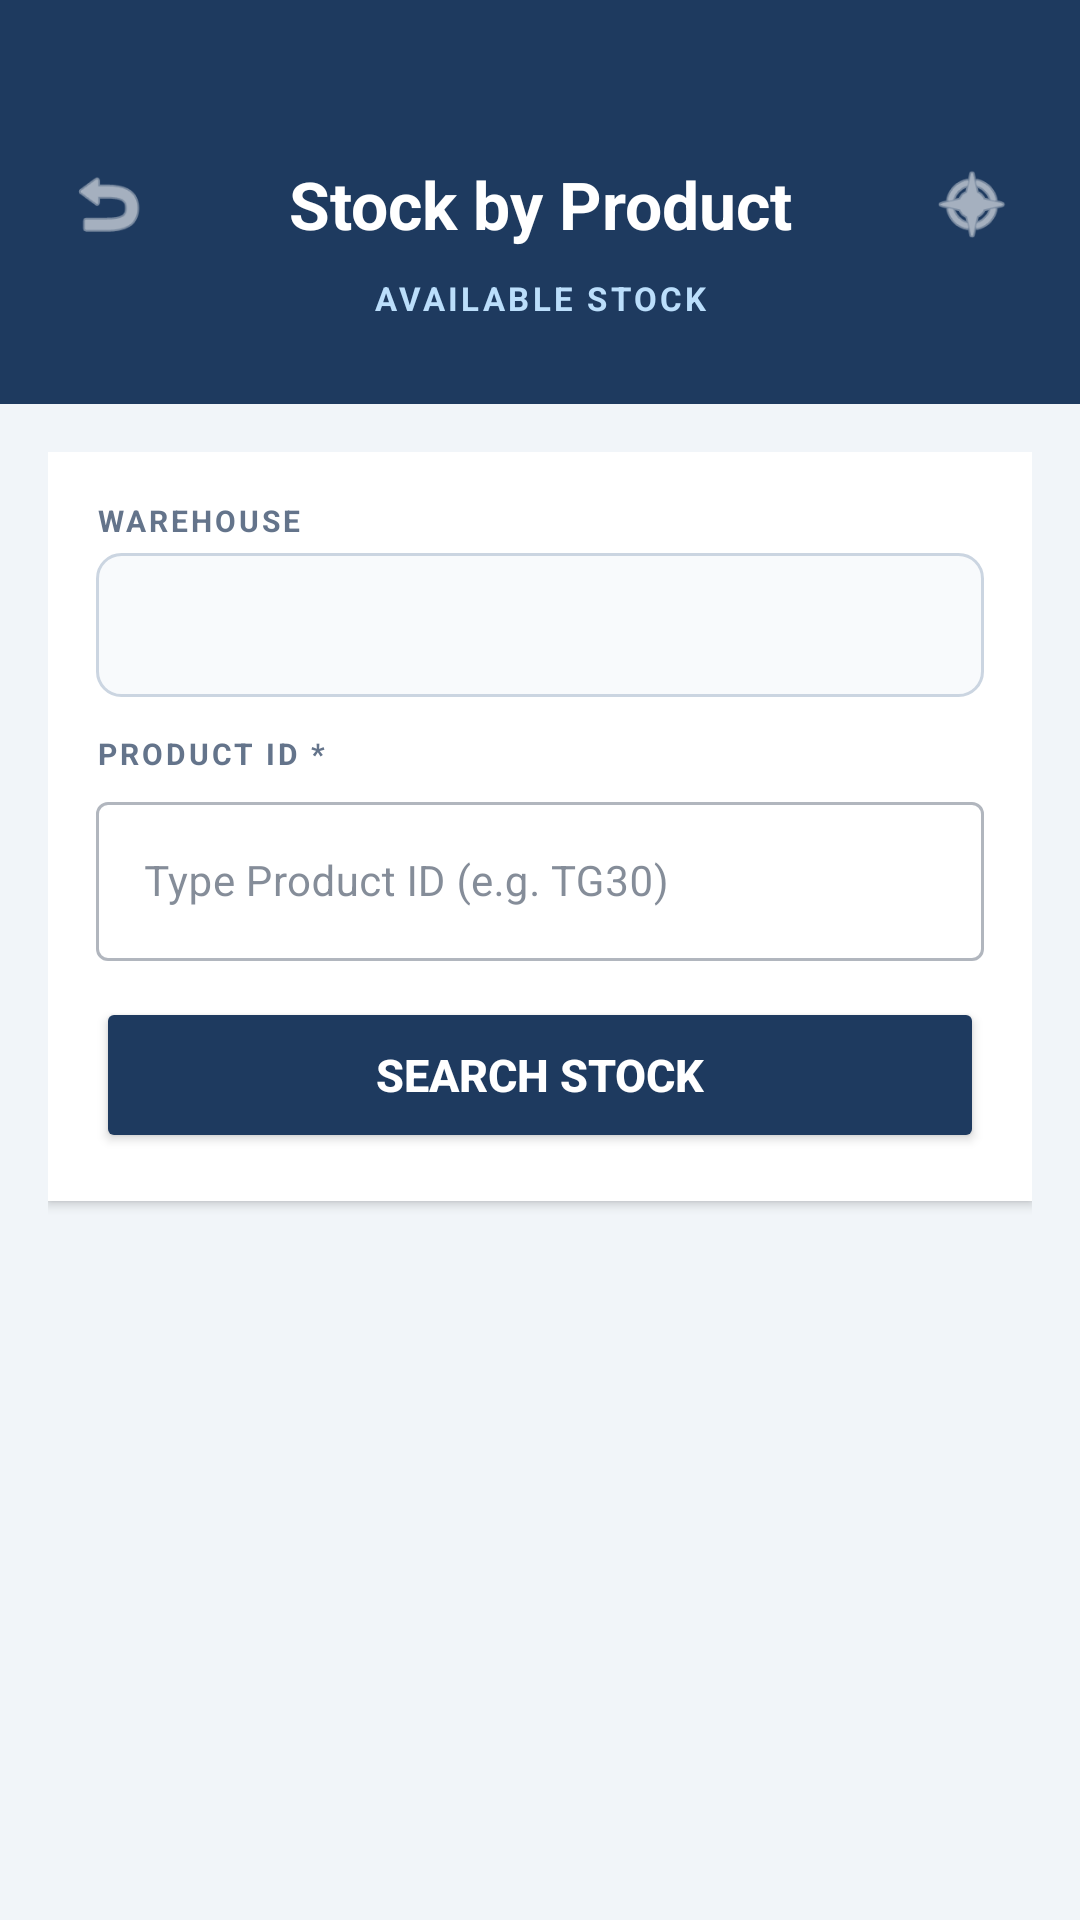

Android layout source for this screen:
<!-- AndroidManifest.xml: application theme Theme.PRApp -->
<!-- res/layout/fragment_stock_by_product.xml -->
<?xml version="1.0" encoding="utf-8"?>
<androidx.core.widget.NestedScrollView xmlns:android="http://schemas.android.com/apk/res/android"
    xmlns:app="http://schemas.android.com/apk/res-auto" android:layout_width="match_parent" android:layout_height="match_parent" android:fillViewport="true" android:background="#F1F5F9">

    <LinearLayout android:layout_width="match_parent" android:layout_height="wrap_content" android:orientation="vertical">

        
        <LinearLayout android:layout_width="match_parent" android:layout_height="wrap_content" android:background="#1E3A5F" android:orientation="vertical" android:paddingStart="16dp" android:paddingEnd="16dp" android:paddingTop="48dp" android:paddingBottom="28dp">

            <LinearLayout android:layout_width="match_parent" android:layout_height="wrap_content" android:gravity="center_vertical" android:orientation="horizontal">

                <ImageView android:id="@+id/btn_back" android:layout_width="40dp" android:layout_height="40dp" android:padding="6dp" android:src="@android:drawable/ic_menu_revert" app:tint="#FFFFFF" />

                <TextView android:layout_width="0dp" android:layout_height="wrap_content" android:layout_weight="1" android:gravity="center" android:text="Stock by Product" android:textColor="#FFFFFF" android:textSize="22sp" android:textStyle="bold" />

                <ImageView android:id="@+id/btn_home" android:layout_width="40dp" android:layout_height="40dp" android:padding="6dp" android:src="@android:drawable/ic_menu_compass" app:tint="#FFFFFF" />
            </LinearLayout>

            <TextView android:id="@+id/text_subtitle" android:layout_width="match_parent" android:layout_height="wrap_content" android:gravity="center" android:text="AVAILABLE STOCK" android:textColor="#BBDEFB" android:textSize="11sp" android:textStyle="bold" android:letterSpacing="0.1" android:layout_marginTop="4dp" />
        </LinearLayout>

        
        <LinearLayout android:layout_width="match_parent" android:layout_height="wrap_content" android:orientation="vertical" android:padding="16dp">

            
            <TextView android:id="@+id/text_error" android:layout_width="match_parent" android:layout_height="wrap_content" android:background="#FFEBEE" android:padding="12dp" android:textColor="#C62828" android:textSize="12sp" android:visibility="gone" android:layout_marginBottom="8dp" />

            
            <TextView android:id="@+id/text_success" android:layout_width="match_parent" android:layout_height="wrap_content" android:background="#E8F5E9" android:padding="12dp" android:textColor="#2E7D32" android:textSize="12sp" android:visibility="gone" android:layout_marginBottom="8dp" />

            
            <LinearLayout android:layout_width="match_parent" android:layout_height="wrap_content" android:orientation="vertical" android:background="#FFFFFF" android:padding="16dp" android:elevation="2dp" android:layout_marginBottom="12dp">

                <TextView android:layout_width="wrap_content" android:layout_height="wrap_content" android:text="WAREHOUSE" android:textSize="10sp" android:textStyle="bold" android:textColor="#64748B" android:letterSpacing="0.1" android:layout_marginBottom="4dp" />

                <Spinner android:id="@+id/spinner_warehouse" android:layout_width="match_parent" android:layout_height="48dp" android:background="@drawable/edit_text_bg" android:textSize="14sp" />

                <TextView android:layout_width="wrap_content" android:layout_height="wrap_content" android:text="PRODUCT ID *" android:textSize="10sp" android:textStyle="bold" android:textColor="#64748B" android:letterSpacing="0.1" android:layout_marginTop="12dp" android:layout_marginBottom="4dp" />

                <com.google.android.material.textfield.TextInputLayout android:layout_width="match_parent" android:layout_height="wrap_content" style="@style/Widget.MaterialComponents.TextInputLayout.OutlinedBox" app:endIconMode="clear_text">
                    <com.google.android.material.textfield.TextInputEditText android:id="@+id/input_product" android:layout_width="match_parent" android:layout_height="wrap_content" android:hint="Type Product ID (e.g. TG30)" android:inputType="textCapCharacters" android:textSize="14sp" />
                </com.google.android.material.textfield.TextInputLayout>

                <Button android:id="@+id/btn_search" android:layout_width="match_parent" android:layout_height="52dp" android:layout_marginTop="12dp" android:text="Search Stock" android:backgroundTint="#1E3A5F" android:textColor="#FFFFFF" android:textStyle="bold" android:textSize="15sp" />
            </LinearLayout>

            
            <LinearLayout android:id="@+id/layout_move_modal" android:layout_width="match_parent" android:layout_height="wrap_content" android:orientation="vertical" android:background="#FFFFFF" android:padding="16dp" android:elevation="4dp" android:layout_marginBottom="12dp" android:visibility="gone">

                <TextView android:layout_width="match_parent" android:layout_height="wrap_content" android:text="Move Stock" android:textSize="16sp" android:textStyle="bold" android:textColor="#1E3A5F" android:layout_marginBottom="4dp" />

                <TextView android:id="@+id/text_move_from" android:layout_width="match_parent" android:layout_height="wrap_content" android:textSize="12sp" android:textColor="#64748B" android:layout_marginBottom="8dp" />

                <TextView android:layout_width="wrap_content" android:layout_height="wrap_content" android:text="DESTINATION BIN *" android:textSize="10sp" android:textStyle="bold" android:textColor="#64748B" android:letterSpacing="0.1" android:layout_marginBottom="4dp" />

                <com.google.android.material.textfield.TextInputEditText android:id="@+id/input_dest_bin" android:layout_width="match_parent" android:layout_height="wrap_content" android:hint="e.g. A-01-01" android:inputType="textCapCharacters" android:background="@drawable/edit_text_bg" android:padding="12dp" android:textSize="14sp" />

                <TextView android:layout_width="wrap_content" android:layout_height="wrap_content" android:text="DEST STORAGE TYPE (OPT.)" android:textSize="10sp" android:textStyle="bold" android:textColor="#64748B" android:letterSpacing="0.1" android:layout_marginTop="8dp" android:layout_marginBottom="4dp" />

                <Spinner android:id="@+id/spinner_move_storage_type" android:layout_width="match_parent" android:layout_height="48dp" android:background="@drawable/edit_text_bg" />

                <TextView android:layout_width="wrap_content" android:layout_height="wrap_content" android:text="QUANTITY" android:textSize="10sp" android:textStyle="bold" android:textColor="#64748B" android:letterSpacing="0.1" android:layout_marginTop="8dp" android:layout_marginBottom="4dp" />

                <com.google.android.material.textfield.TextInputEditText android:id="@+id/input_move_qty" android:layout_width="match_parent" android:layout_height="wrap_content" android:hint="Quantity to move" android:inputType="numberDecimal" android:background="@drawable/edit_text_bg" android:padding="12dp" android:textSize="14sp" />

                <TextView android:layout_width="wrap_content" android:layout_height="wrap_content" android:text="PROCESS TYPE" android:textSize="10sp" android:textStyle="bold" android:textColor="#64748B" android:letterSpacing="0.1" android:layout_marginTop="8dp" android:layout_marginBottom="4dp" />

                <Spinner android:id="@+id/spinner_process_type" android:layout_width="match_parent" android:layout_height="48dp" android:background="@drawable/edit_text_bg" />

                <LinearLayout android:layout_width="match_parent" android:layout_height="wrap_content" android:orientation="horizontal" android:gravity="end" android:layout_marginTop="12dp">

                    <Button android:id="@+id/btn_move_cancel" android:layout_width="wrap_content" android:layout_height="44dp" android:text="Cancel" android:backgroundTint="#ECEFF1" android:textColor="#64748B" android:layout_marginEnd="8dp" />

                    <Button android:id="@+id/btn_move_confirm" android:layout_width="wrap_content" android:layout_height="44dp" android:text="Move Stock" android:backgroundTint="#1E3A5F" android:textColor="#FFFFFF" />
                </LinearLayout>
            </LinearLayout>

            
            <ProgressBar android:id="@+id/progress_bar" android:layout_width="wrap_content" android:layout_height="wrap_content" android:layout_gravity="center" android:visibility="gone" android:layout_marginTop="24dp" android:layout_marginBottom="24dp" />

            
            <LinearLayout android:id="@+id/layout_results" android:layout_width="match_parent" android:layout_height="wrap_content" android:orientation="vertical" android:visibility="gone">

                <LinearLayout android:layout_width="match_parent" android:layout_height="wrap_content" android:gravity="center_vertical" android:layout_marginBottom="8dp">

                    <TextView android:id="@+id/text_results_count" android:layout_width="0dp" android:layout_height="wrap_content" android:layout_weight="1" android:textSize="12sp" android:textColor="#64748B" />

                    <TextView android:layout_width="wrap_content" android:layout_height="wrap_content" android:text="💡 Tap row to move stock" android:textSize="10sp" android:textColor="#64748B" android:textStyle="italic" />
                </LinearLayout>

                <androidx.recyclerview.widget.RecyclerView android:id="@+id/recycler_stock" android:layout_width="match_parent" android:layout_height="wrap_content" android:nestedScrollingEnabled="false" />
            </LinearLayout>
        </LinearLayout>
    </LinearLayout>
</androidx.core.widget.NestedScrollView>
<!-- resources referenced by this layout -->
<resources>
  <!-- drawable edit_text_bg (drawable) -->
  <?xml version="1.0" encoding="utf-8"?>
  <shape xmlns:android="http://schemas.android.com/apk/res/android" android:shape="rectangle">
      <solid android:color="#F8FAFC" />
      <stroke android:width="1dp" android:color="#CBD5E1" />
      <corners android:radius="8dp" />
  </shape>
  <style name="Theme.PRApp" parent="Theme.MaterialComponents.Light.NoActionBar">
          
          <item name="colorPrimary">@color/brand_blue</item>
          <item name="colorPrimaryVariant">@color/brand_dark_blue</item>
          <item name="colorOnPrimary">@color/white</item>
          <item name="colorSecondary">@color/brand_lime</item>
  
          
          <item name="android:windowBackground">@color/slate_50</item>
          <item name="colorSurface">@color/white</item>
          <item name="colorOnSurface">@color/slate_700</item>
          <item name="android:colorBackground">@color/slate_50</item>
          <item name="colorOnBackground">@color/slate_700</item>
  
          
          <item name="android:textColor">@color/slate_700</item>
          <item name="android:textColorHint">@color/slate_400</item>
          <item name="android:textColorPrimary">@color/slate_700</item>
          <item name="android:textColorSecondary">@color/slate_500</item>
  
          
          <item name="android:statusBarColor">@color/brand_dark_blue</item>
          <item name="android:navigationBarColor">@color/slate_50</item>
          <item name="android:windowLightStatusBar">false</item>
          <item name="android:windowLightNavigationBar">true</item>
      </style>
  <color name="brand_blue">#002957</color>
  <color name="brand_dark_blue">#003673</color>
  <color name="white">#FFFFFF</color>
  <color name="brand_lime">#84cc16</color>
  <color name="slate_50">#F8FAFC</color>
  <color name="slate_700">#334155</color>
  <color name="slate_400">#94A3B8</color>
  <color name="slate_500">#64748B</color>
</resources>
